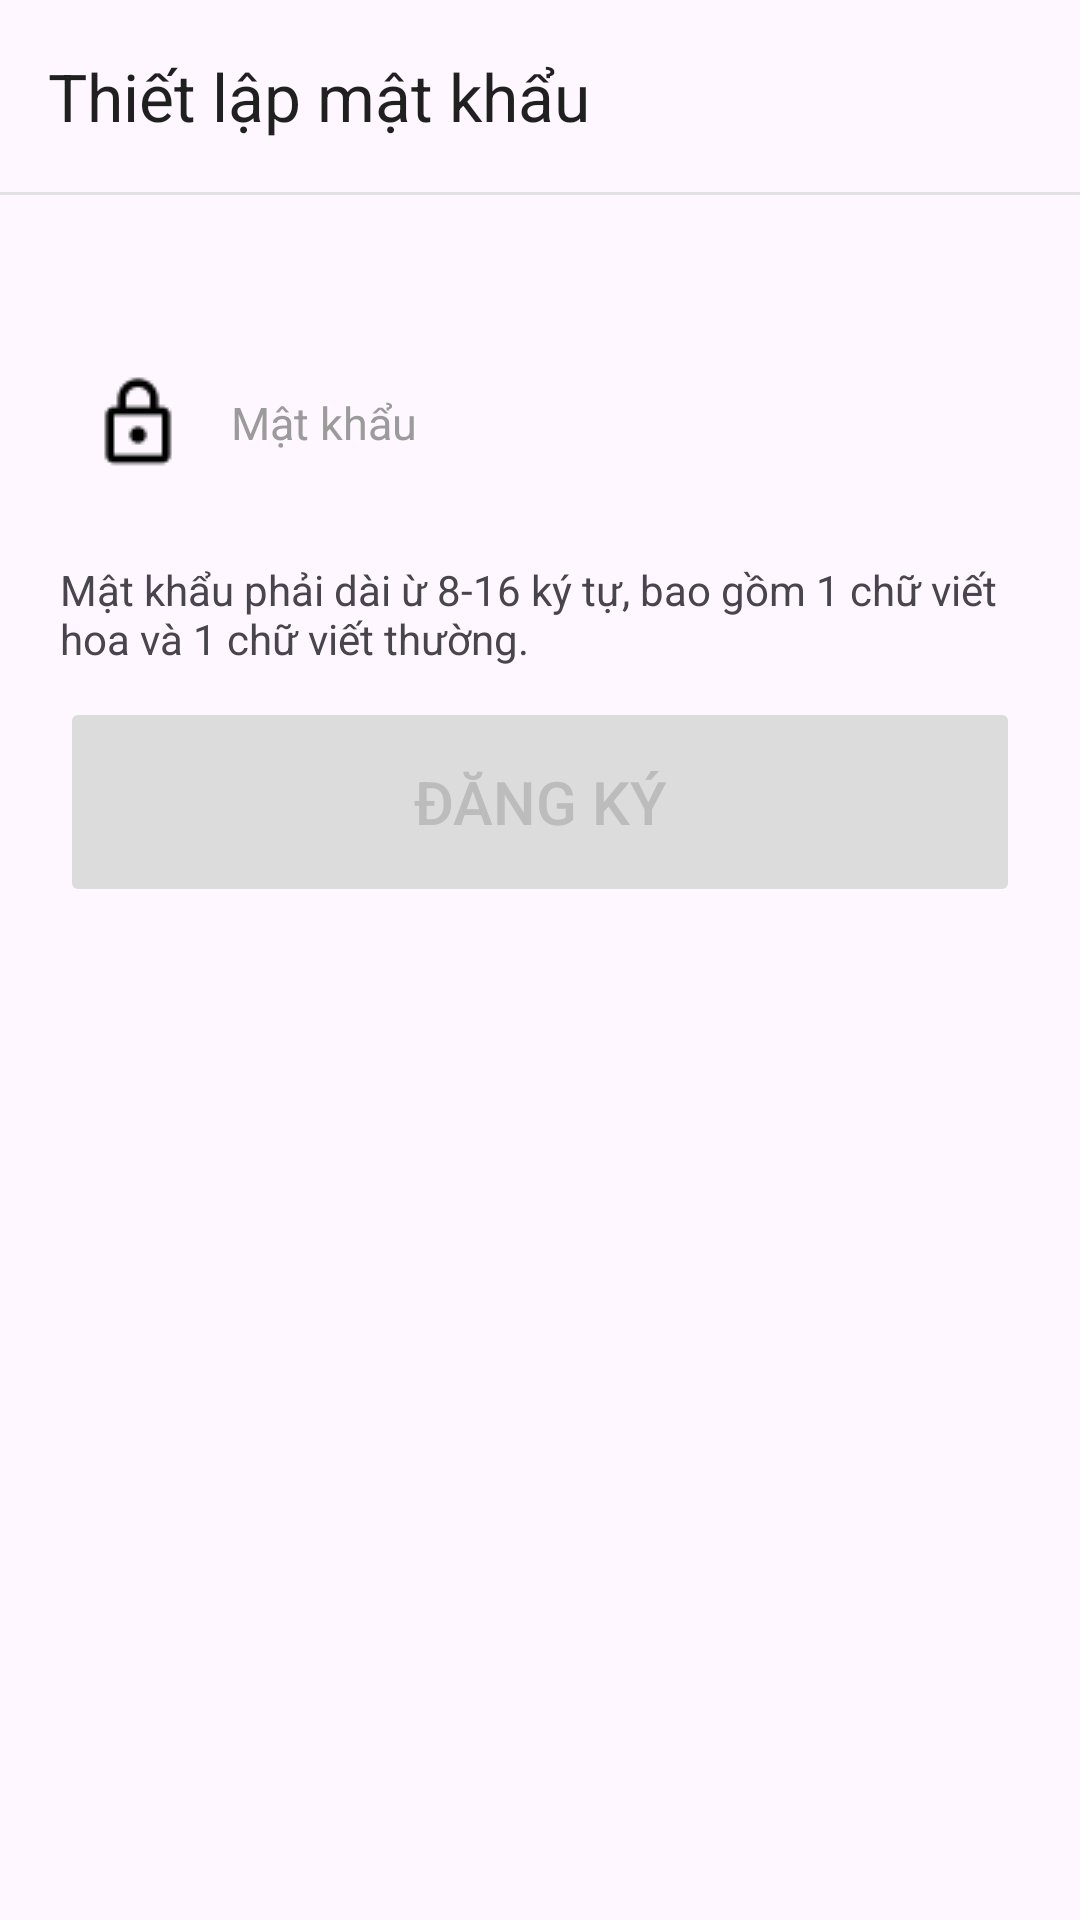

Here is an Android app screen rendered from its layout file. Give the layout XML and the strings, colors and styles it references.
<!-- AndroidManifest.xml: application theme Theme.CloudyDrinks -->
<!-- res/layout/activity_sign_up_password.xml -->
<?xml version="1.0" encoding="utf-8"?>
<LinearLayout xmlns:android="http://schemas.android.com/apk/res/android"
    xmlns:app="http://schemas.android.com/apk/res-auto"
    xmlns:tools="http://schemas.android.com/tools"
    android:layout_width="match_parent"
    android:layout_height="match_parent"
    tools:context=".SignUpPasswordActivity"
    tools:ignore="HardcodedText"
    android:orientation="vertical">

    <androidx.appcompat.widget.Toolbar
        android:id="@+id/sign_up_toolbar"
        android:layout_width="match_parent"
        android:layout_height="wrap_content"
        android:theme="@style/ThemeOverlay.AppCompat.Light"
        app:title="Thiết lập mật khẩu"/>

    <View
        android:layout_width="match_parent"
        android:layout_height="1dp"
        android:background="#E1E1E1"
        android:layout_marginBottom="30dp"/>

    <EditText
        android:id="@+id/password"
        android:layout_width="match_parent"
        android:layout_height="wrap_content"
        android:drawableStart="@drawable/lock_outline"
        android:drawablePadding="15dp"
        android:padding="10dp"
        android:hint="Mật khẩu"
        android:inputType="textPassword"
        android:maxLength="15"
        android:maxLines="1"
        android:textSize="15sp"
        android:textColorHint="#9C9B9B"
        android:background="@drawable/edit_text_rounded_corner"
        android:elevation="10dp"
        android:layout_margin="20dp"
        tools:ignore="TextFields" />

    <TextView
        android:layout_marginHorizontal="20dp"
        android:layout_width="match_parent"
        android:layout_height="wrap_content"
        android:text="Mật khẩu phải dài ừ 8-16 ký tự, bao gồm 1 chữ viết hoa và 1 chữ viết thường."/>

    <Button
        android:id="@+id/confirm_password_btn"
        android:layout_width="match_parent"
        android:layout_height="70dp"
        app:cornerRadius="6dp"
        android:text="Đăng ký"
        android:textSize="20sp"
        android:layout_marginTop="10dp"
        android:enabled="false"
        android:backgroundTint="#DCDCDC"
        android:textColor="#BCBCBC"
        android:layout_marginLeft="5dp"
        android:layout_marginRight="5dp"
        android:layout_marginHorizontal="20dp"/>

</LinearLayout>
<!-- resources referenced by this layout -->
<resources>
  <!-- drawable lock_outline: png bitmap (drawable, 381 bytes) -->
  <style name="Theme.CloudyDrinks" parent="Base.Theme.CloudyDrinks">
      </style>
  <style name="Base.Theme.CloudyDrinks" parent="Theme.Material3.Light.NoActionBar">
           <item name="colorPrimary">#884A39</item>
  
      </style>
</resources>
